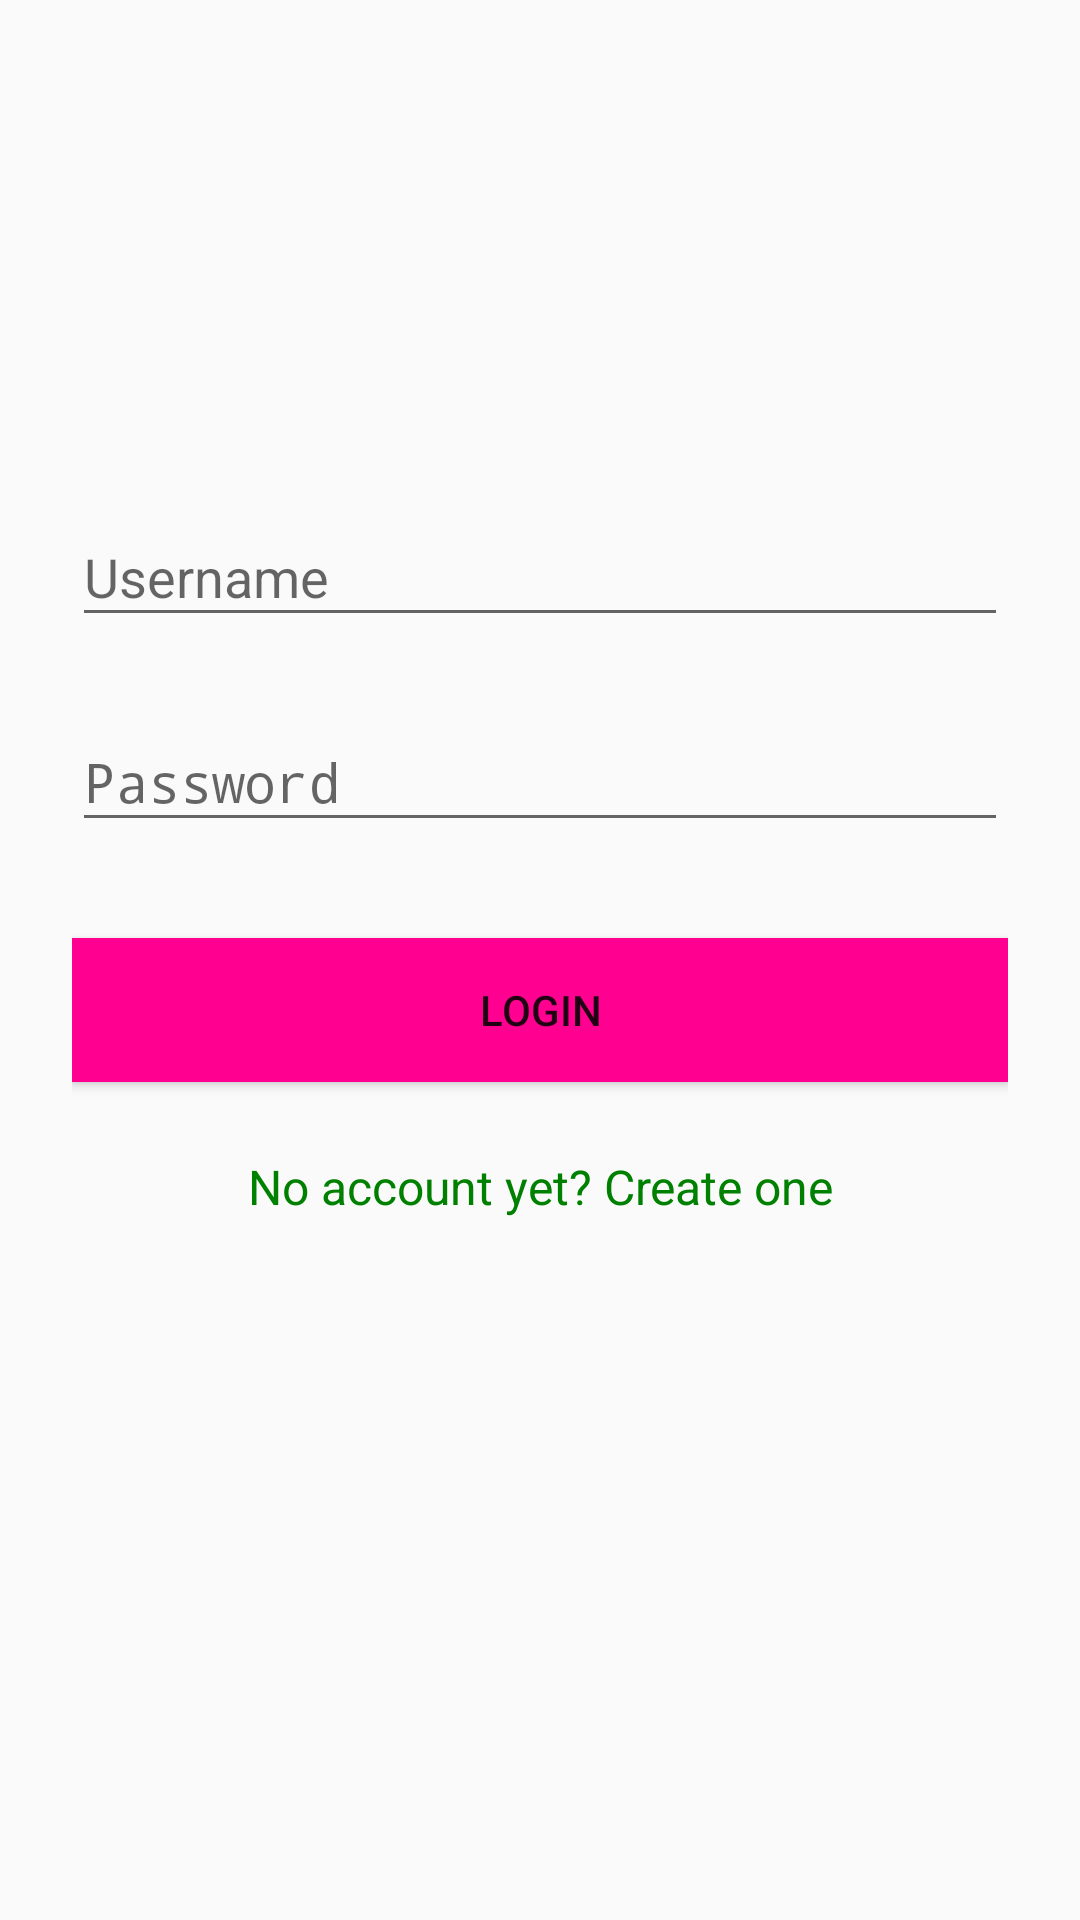

Layout XML and referenced resources for this Android screen:
<!-- AndroidManifest.xml: application theme AppTheme -->
<!-- res/layout/activity_login.xml -->
<?xml version="1.0" encoding="utf-8"?>
<ScrollView xmlns:android="http://schemas.android.com/apk/res/android"
    android:layout_width="fill_parent"
    android:layout_height="fill_parent"
    android:fitsSystemWindows="true">

    <LinearLayout
        android:orientation="vertical"
        android:layout_width="match_parent"
        android:layout_height="wrap_content"
        android:paddingTop="56dp"
        android:paddingLeft="24dp"
        android:paddingRight="24dp">

        <ImageView android:src="@mipmap/logo_giraffe"
            android:layout_width="wrap_content"
            android:layout_height="72dp"
            android:layout_marginBottom="24dp"
            android:background="@color/green"
            android:layout_gravity="center_horizontal"
            android:visibility="invisible"/>

        
        <android.support.design.widget.TextInputLayout
            android:layout_width="match_parent"
            android:layout_height="wrap_content"
            android:layout_marginTop="8dp"
            android:layout_marginBottom="8dp">
            <EditText android:id="@+id/input_email"
                android:layout_width="match_parent"
                android:layout_height="wrap_content"
                android:inputType="textEmailAddress"
                android:hint="Username" />
        </android.support.design.widget.TextInputLayout>

        
        <android.support.design.widget.TextInputLayout
            android:layout_width="match_parent"
            android:layout_height="wrap_content"
            android:layout_marginTop="8dp"
            android:layout_marginBottom="8dp">
            <EditText android:id="@+id/input_password"
                android:layout_width="match_parent"
                android:layout_height="wrap_content"
                android:inputType="textPassword"
                android:hint="Password"/>
        </android.support.design.widget.TextInputLayout>

        <android.support.v7.widget.AppCompatButton
            android:id="@+id/btn_login"
            android:layout_width="fill_parent"
            android:layout_height="wrap_content"
            android:layout_marginTop="24dp"
            android:layout_marginBottom="24dp"
            android:padding="12dp"
            android:text="Login"
            android:background="@color/pink"/>

        <TextView android:id="@+id/link_signup"
            android:layout_width="fill_parent"
            android:layout_height="wrap_content"
            android:layout_marginBottom="24dp"
            android:text="No account yet? Create one"
            android:gravity="center"
            android:textColor="@color/green"
            android:textSize="16dip"/>


    </LinearLayout>
</ScrollView>
<!-- resources referenced by this layout -->
<resources>
  <color name="green">#008000</color>
  <color name="pink">#FF0090</color>
  <!-- mipmap logo_giraffe: png bitmap (mipmap-hdpi, 25893 bytes) -->
  <style name="AppTheme" parent="Theme.AppCompat.Light.DarkActionBar">
          
          <item name="colorPrimary">@color/green</item>
          <item name="colorPrimaryDark">@color/green</item>
          <item name="colorAccent">@color/pink</item>
      </style>
</resources>
